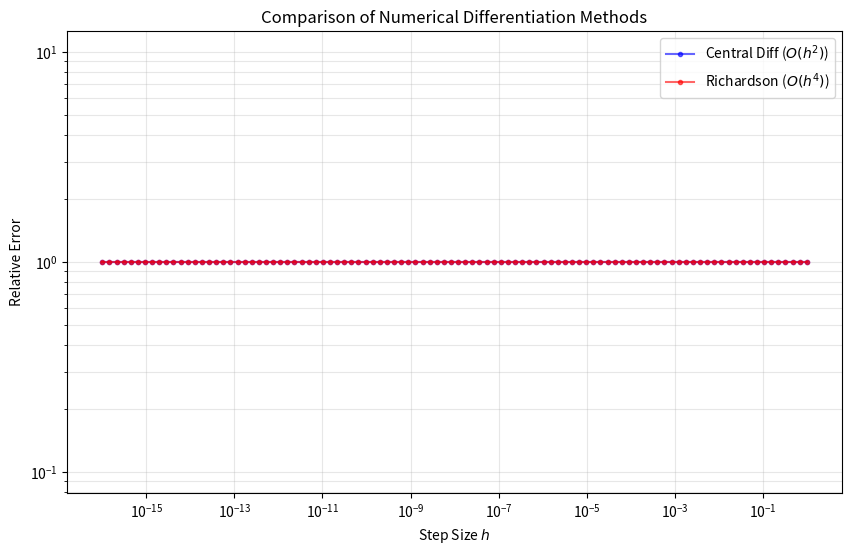

Write the Python code that produced this figure.
import sys
import os
import numpy as np
import matplotlib.pyplot as plt

# Add src paths
sys.path.append(os.path.abspath('./lab1_core/src'))
sys.path.append(os.path.abspath('./lab2_bonus/src'))

try:
    from differentiation import central_difference
    from richardson import richardson_extrapolation
except ImportError:
    print("Warning: Modules not found. Please implement them in lab1_core and lab2_bonus first.")
    # Define dummy functions for template if imports fail
    def central_difference(f, x, h): return 0
    def richardson_extrapolation(f, x, h): return 0

x_target = np.pi / 4
exact = np.cos(x_target)
h_values = np.logspace(-16, 0, 100)

errors_central = []
errors_richardson = []

for h in h_values:
    # Central Difference Error
    val_c = central_difference(np.sin, x_target, h)
    err_c = abs(val_c - exact) / abs(exact)
    errors_central.append(err_c)
    
    # Richardson Error
    val_r = richardson_extrapolation(np.sin, x_target, h)
    err_r = abs(val_r - exact) / abs(exact)
    errors_richardson.append(err_r)

errors_central = np.array(errors_central)
errors_richardson = np.array(errors_richardson)

plt.figure(figsize=(10, 6))

# Plot Central Difference Error
plt.loglog(h_values, errors_central, 'b.-', label='Central Diff ($O(h^2)$)', alpha=0.6)

# Plot Richardson Error
plt.loglog(h_values, errors_richardson, 'r.-', label='Richardson ($O(h^4)$)', alpha=0.6)

plt.xlabel('Step Size $h$')
plt.ylabel('Relative Error')
plt.title('Comparison of Numerical Differentiation Methods')
plt.legend()
plt.grid(True, which="both", alpha=0.3)
plt.show()
